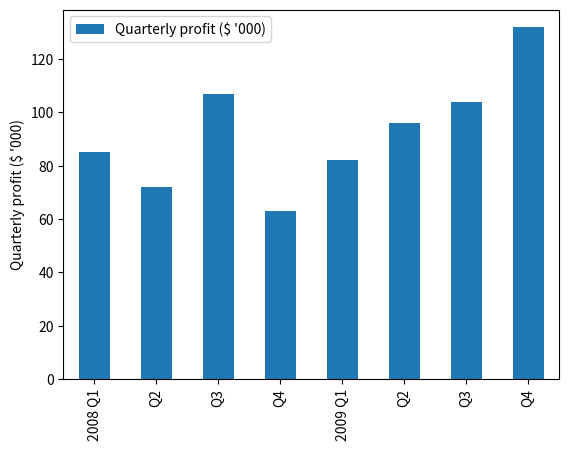
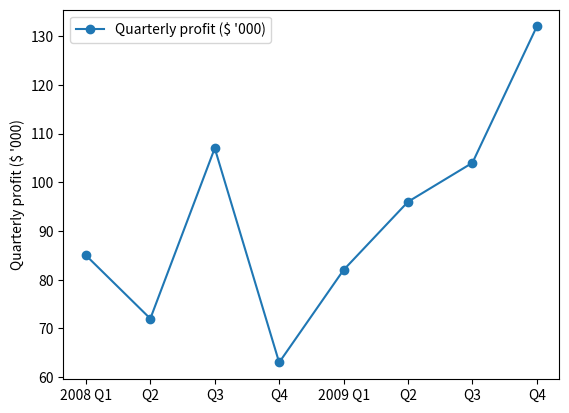

These figures' Python source, in order:
import pandas as pd
import matplotlib.pyplot as plt

labels = ["2008 Q1", "Q2", "Q3", "Q4", "2009 Q1", "Q2", "Q3", "Q4"]
profit = (
    pd.DataFrame(
        data=[45, 32, 67, 23, 42, 56, 64, 92], index=labels, columns=["Quarterly profit ($ '000)"]
    )
    + 40
)

# # Draw a bar-plot
ax = profit.plot.bar()
ax.set_ylabel("Quarterly profit ($ '000)")
plt.show()

# Now rather use a line plot.
ax = profit.plot.line(marker="o")
ax.set_ylabel("Quarterly profit ($ '000)")
plt.show()
